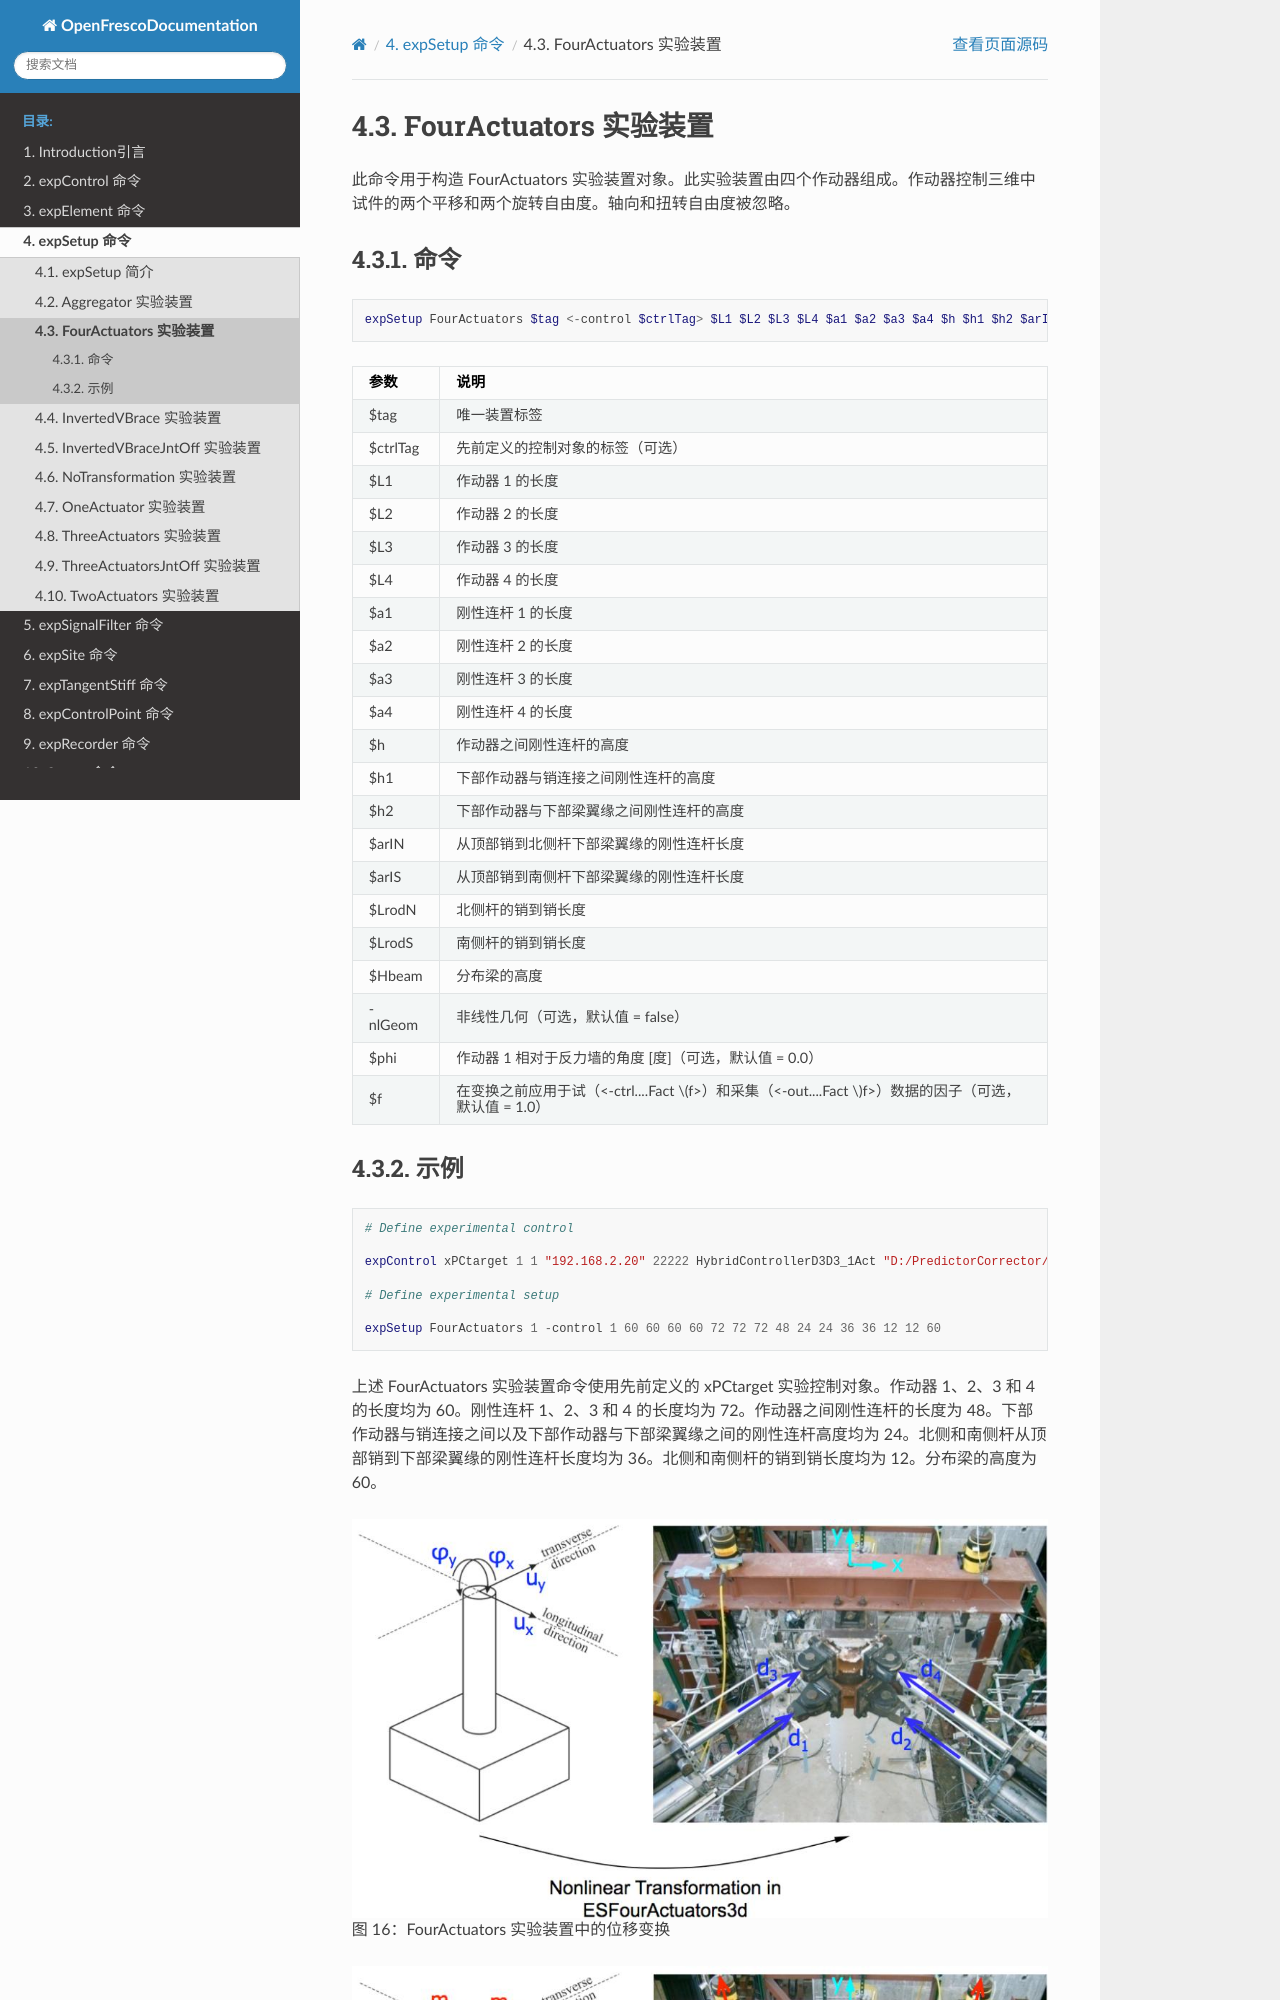

repository: zxh804159854/OpenFrescoDocumentation · page: expSetup/FourActuators.html · generator: sphinx

# FourActuators 实验装置
此命令用于构造 FourActuators 实验装置对象。此实验装置由四个作动器组成。作动器控制三维中试件的两个平移和两个旋转自由度。轴向和扭转自由度被忽略。
## 命令
```tcl
expSetup FourActuators $tag <-control $ctrlTag> $L1 $L2 $L3 $L4 $a1 $a2 $a3 $a4 $h $h1 $h2 $arIN $arIS $LrodN $LrodS $Hbeam <-nlGeom> <-phiLocX $phi> <-trialDispFact $f> <-trialVelFact $f> <-trialAccelFact $f> <-trialForceFact $f> <-trialTimeFact $f> <-outDispFact $f> <-outVelFact $f> <-outAccelFact $f> <-outForceFact $f> <-outTimeFact $f> 
```

| 参数 | 说明 |
|:----|:-----|
| $tag | 唯一装置标签 |
| $ctrlTag | 先前定义的控制对象的标签（可选） |
| $L1 | 作动器 1 的长度 |
| $L2 | 作动器 2 的长度 |
| $L3 | 作动器 3 的长度 |
| $L4 | 作动器 4 的长度 |
| $a1 | 刚性连杆 1 的长度 |
| $a2 | 刚性连杆 2 的长度 |
| $a3 | 刚性连杆 3 的长度 |
| $a4 | 刚性连杆 4 的长度 |
| $h | 作动器之间刚性连杆的高度 |
| $h1 | 下部作动器与销连接之间刚性连杆的高度 |
| $h2 | 下部作动器与下部梁翼缘之间刚性连杆的高度 |
| $arIN | 从顶部销到北侧杆下部梁翼缘的刚性连杆长度 |
| $arIS | 从顶部销到南侧杆下部梁翼缘的刚性连杆长度 |
| $LrodN | 北侧杆的销到销长度 |
| $LrodS | 南侧杆的销到销长度 |
| $Hbeam | 分布梁的高度 |
| -nlGeom | 非线性几何（可选，默认值 = false） |
| $phi | 作动器 1 相对于反力墙的角度 [度]（可选，默认值 = 0.0） |
| $f | 在变换之前应用于试（<-ctrl....Fact $f>）和采集（<-out....Fact $f>）数据的因子（可选，默认值 = 1.0） |
